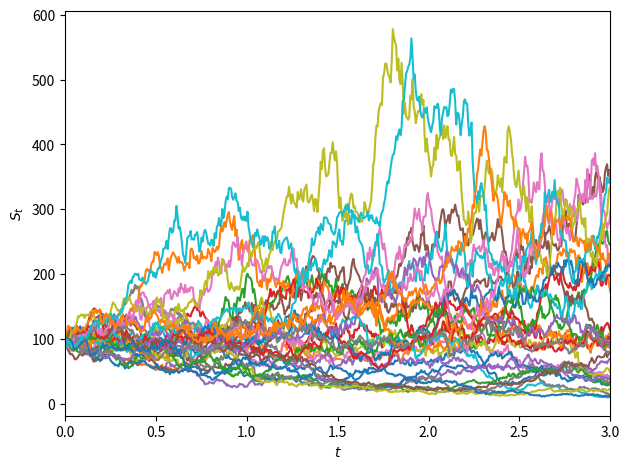

Write Python code to recreate this figure.
'''
A Heston Monte Carlo simulation.
'''

import numpy as np
import matplotlib.pyplot as plt

# numerical params
N = 32 # number of runs
n = 500 # number of steps per run
# model params
T = 3 # duration
r = 0.06 # risk free interest rate
q = 0.02 # dividend rate
eta = .4 # level of mean reversion
kappa = 1 # spread of mean reversion
theta = .2 # vol-of-vol
rho = -.3 # correlation
# model initial condition
S0 = 100 # initial spot price
v0 = .2 # initial volatility

print(f'Feller condition:{"" if 2*kappa*eta >= theta**2 else " not"} satisfied')

S, v = np.zeros((2, N, n))
S[:,0] = S0
v[:,0] = v0

k = 0
for j in range(N):
  for i in range(1, n):
    xi, zeta = np.random.randn(2)
    omega = rho*xi+(1-rho**2)**.5*zeta
    S[j,i] = S[j,i-1]*(1+(r-q)*T/n+(v[j,i-1]*T/n)**.5*xi)
    v[j,i] = v[j,i-1]+kappa*(eta-v[j,i-1])*T/n+theta*(v[j,i-1]*T/n)**.5*omega
    if v[j,i] < 0: # reflection
      v[j,i] *= -1
      k += 1

print(f'negative volatility rate: {k/(n*N):.2e}')

ts = np.linspace(0, T, n)
plt.figure('Heston')
for i in range(N): plt.plot(ts, S[i])
plt.xlim(0, T)
plt.xlabel('$t$')
plt.ylabel('$S_t$')
plt.tight_layout()
plt.show()
